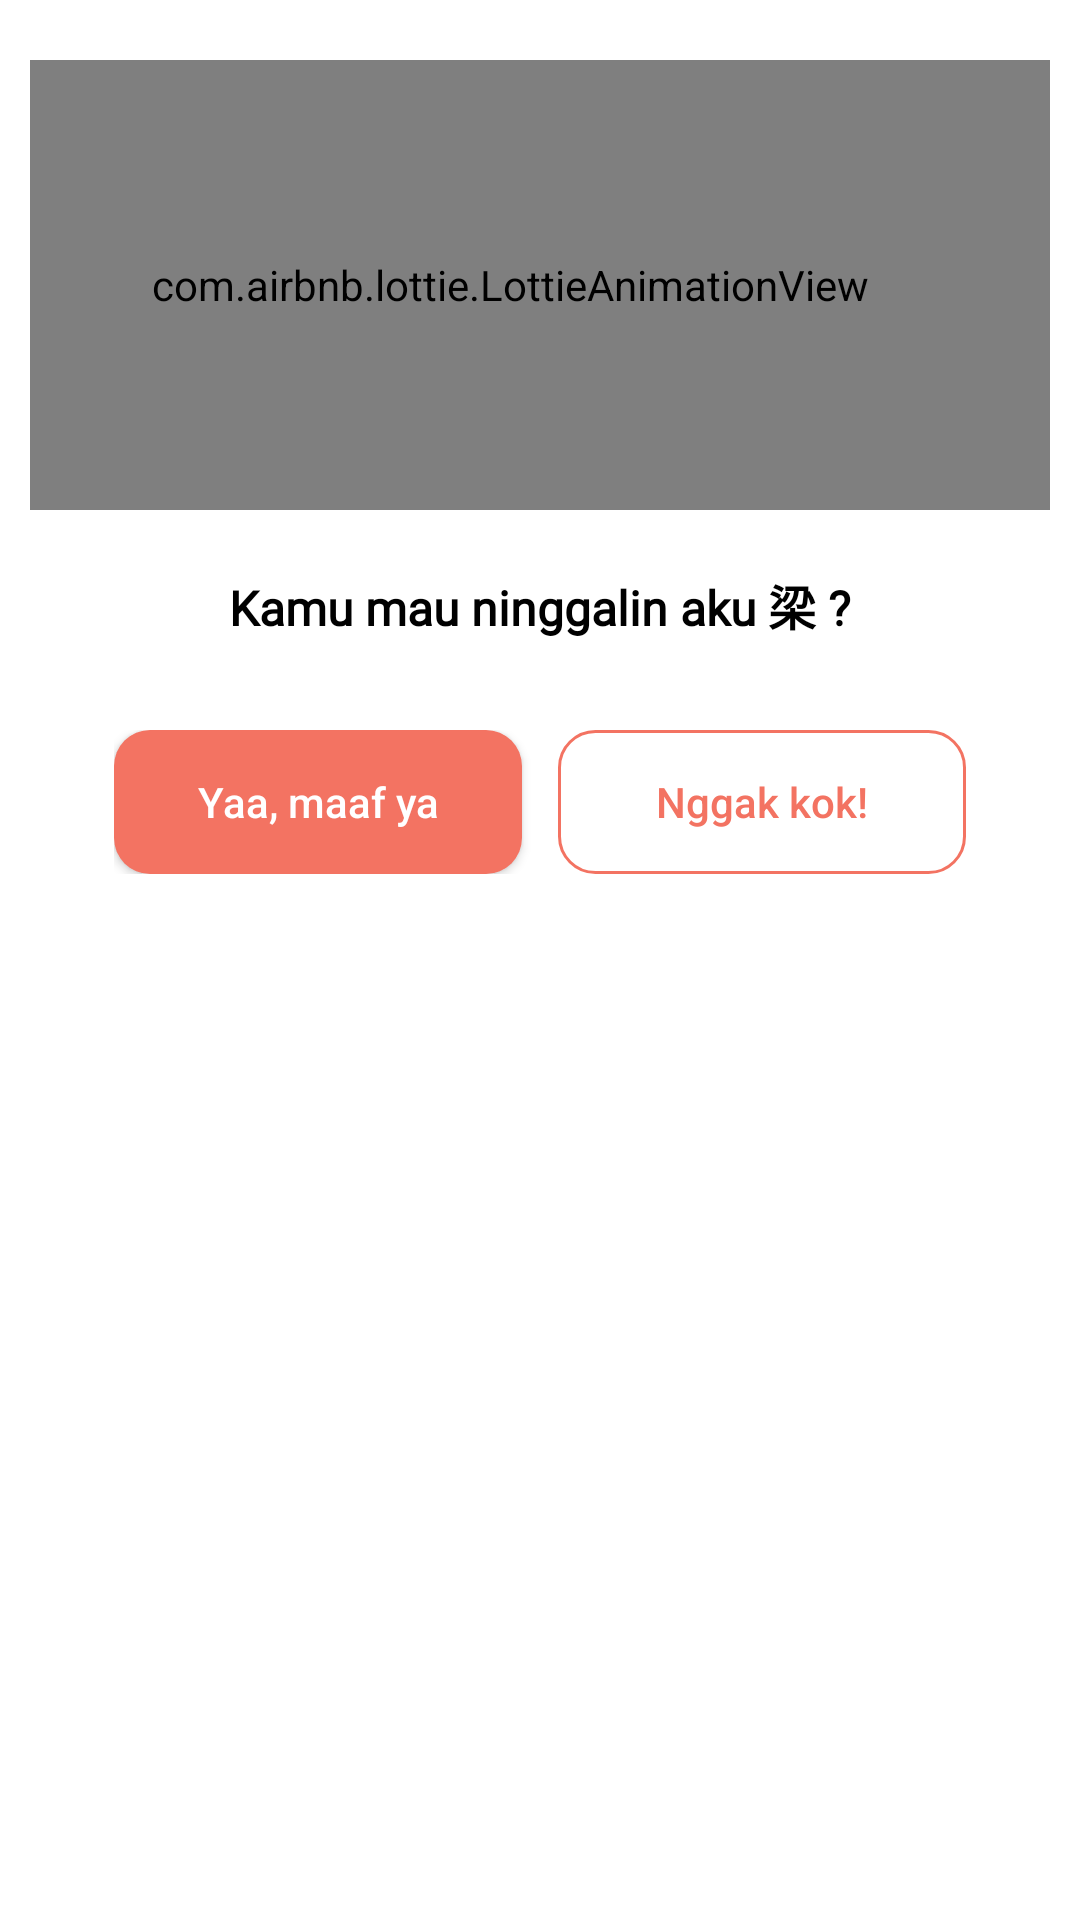

Reconstruct the res/layout file that produces this screen, plus the resources it refers to.
<!-- AndroidManifest.xml: application theme Theme.JobSeeker -->
<!-- res/layout/bottomsheetlayout.xml -->
<?xml version="1.0" encoding="utf-8"?>
<RelativeLayout xmlns:android="http://schemas.android.com/apk/res/android"
    xmlns:app="http://schemas.android.com/apk/res-auto"
    android:orientation="vertical"
    android:layout_width="match_parent"
    android:layout_height="match_parent"
    android:background="@drawable/bg_dialog">

    <com.airbnb.lottie.LottieAnimationView
        android:id="@+id/lotie"
        android:layout_width="150dp"
        android:layout_height="150dp"
        app:lottie_autoPlay="true"
        app:lottie_loop="true"
        android:paddingEnd="20dp"
        android:layout_marginVertical="10dp"
        app:lottie_rawRes="@raw/crying"
        android:layout_alignParentStart="true"
        android:layout_alignParentEnd="true"/>

    <TextView
        android:id="@+id/chooseText"
        android:layout_width="match_parent"
        android:layout_height="wrap_content"
        android:textAlignment="center"
        android:text="@string/kamu_mau_keluar"
        android:textColor="@color/black"
        android:textStyle="bold"
        android:layout_marginVertical="10dp"
        android:textSize="16sp"
        android:fontFamily="@font/montserratsemibold"
        android:layout_below="@id/lotie"/>
    
    <LinearLayout
        android:layout_width="match_parent"
        android:layout_height="wrap_content"
        android:orientation="horizontal"
        android:layout_marginHorizontal="28dp"
        android:layout_marginVertical="20dp"
        android:layout_below="@id/chooseText">
        
        <androidx.appcompat.widget.AppCompatButton
            android:id="@+id/btn_logout"
            android:layout_width="0dp"
            android:layout_height="wrap_content"
            android:text="Yaa, maaf ya"
            android:textColor="@color/white"
            android:textAllCaps="false"
            android:layout_weight="1"
            android:layout_marginEnd="6dp"
            android:paddingVertical="10dp"
            android:background="@drawable/bg_button_fill"/>

        <androidx.appcompat.widget.AppCompatButton
            android:id="@+id/btn_cancel"
            android:layout_width="0dp"
            android:layout_height="wrap_content"
            android:layout_weight="1"
            android:text="@string/nggak_kok"
            android:textColor="@color/primary"
            android:textAllCaps="false"
            android:layout_marginStart="6dp"
            android:paddingVertical="10dp"
            android:background="@drawable/bg_button_outline"/>
        
    </LinearLayout>

</RelativeLayout>
<!-- resources referenced by this layout -->
<resources>
  <color name="black">#FF000000</color>
  <color name="primary">#F37362</color>
  <color name="white">#FFFFFFFF</color>
  <!-- drawable bg_button_fill (drawable) -->
  <?xml version="1.0" encoding="utf-8"?>
  <shape xmlns:android="http://schemas.android.com/apk/res/android">
  
      <solid android:color="@color/primary"/>
  
      <corners android:radius="12dp"/>
  
  </shape>
  <!-- drawable bg_button_outline (drawable) -->
  <?xml version="1.0" encoding="utf-8"?>
  <shape xmlns:android="http://schemas.android.com/apk/res/android"
      android:shape="rectangle">
      <corners android:radius="12dp"/>
      <stroke android:color="@color/primary" android:width="1dp"/>
  </shape>
  <!-- drawable bg_dialog (drawable) -->
  <?xml version="1.0" encoding="utf-8"?>
  <shape xmlns:android="http://schemas.android.com/apk/res/android">
  
      <solid android:color="@color/white"/>
  
      <corners android:topLeftRadius="20dp"
          android:topRightRadius="20dp"/>
  
      <padding android:bottom="10dp"
          android:right="10dp"
          android:left="10dp"
          android:top="10dp"/>
  
  </shape>
  <string name="kamu_mau_keluar">Kamu mau ninggalin aku 🥺 ?</string>
  <string name="nggak_kok">Nggak kok!</string>
  <style name="Theme.JobSeeker" parent="Theme.MaterialComponents.DayNight.DarkActionBar">
          
          <item name="colorPrimary">#F37362</item>
          <item name="colorPrimaryVariant">#F37362</item>
          <item name="colorOnPrimary">@color/white</item>
          
          <item name="colorSecondary">@color/teal_200</item>
          <item name="colorSecondaryVariant">@color/teal_700</item>
          <item name="colorOnSecondary">@color/black</item>
          
          <item name="android:statusBarColor">?attr/colorPrimaryVariant</item>
          
      </style>
  <color name="teal_200">#FF03DAC5</color>
  <color name="teal_700">#FF018786</color>
</resources>
